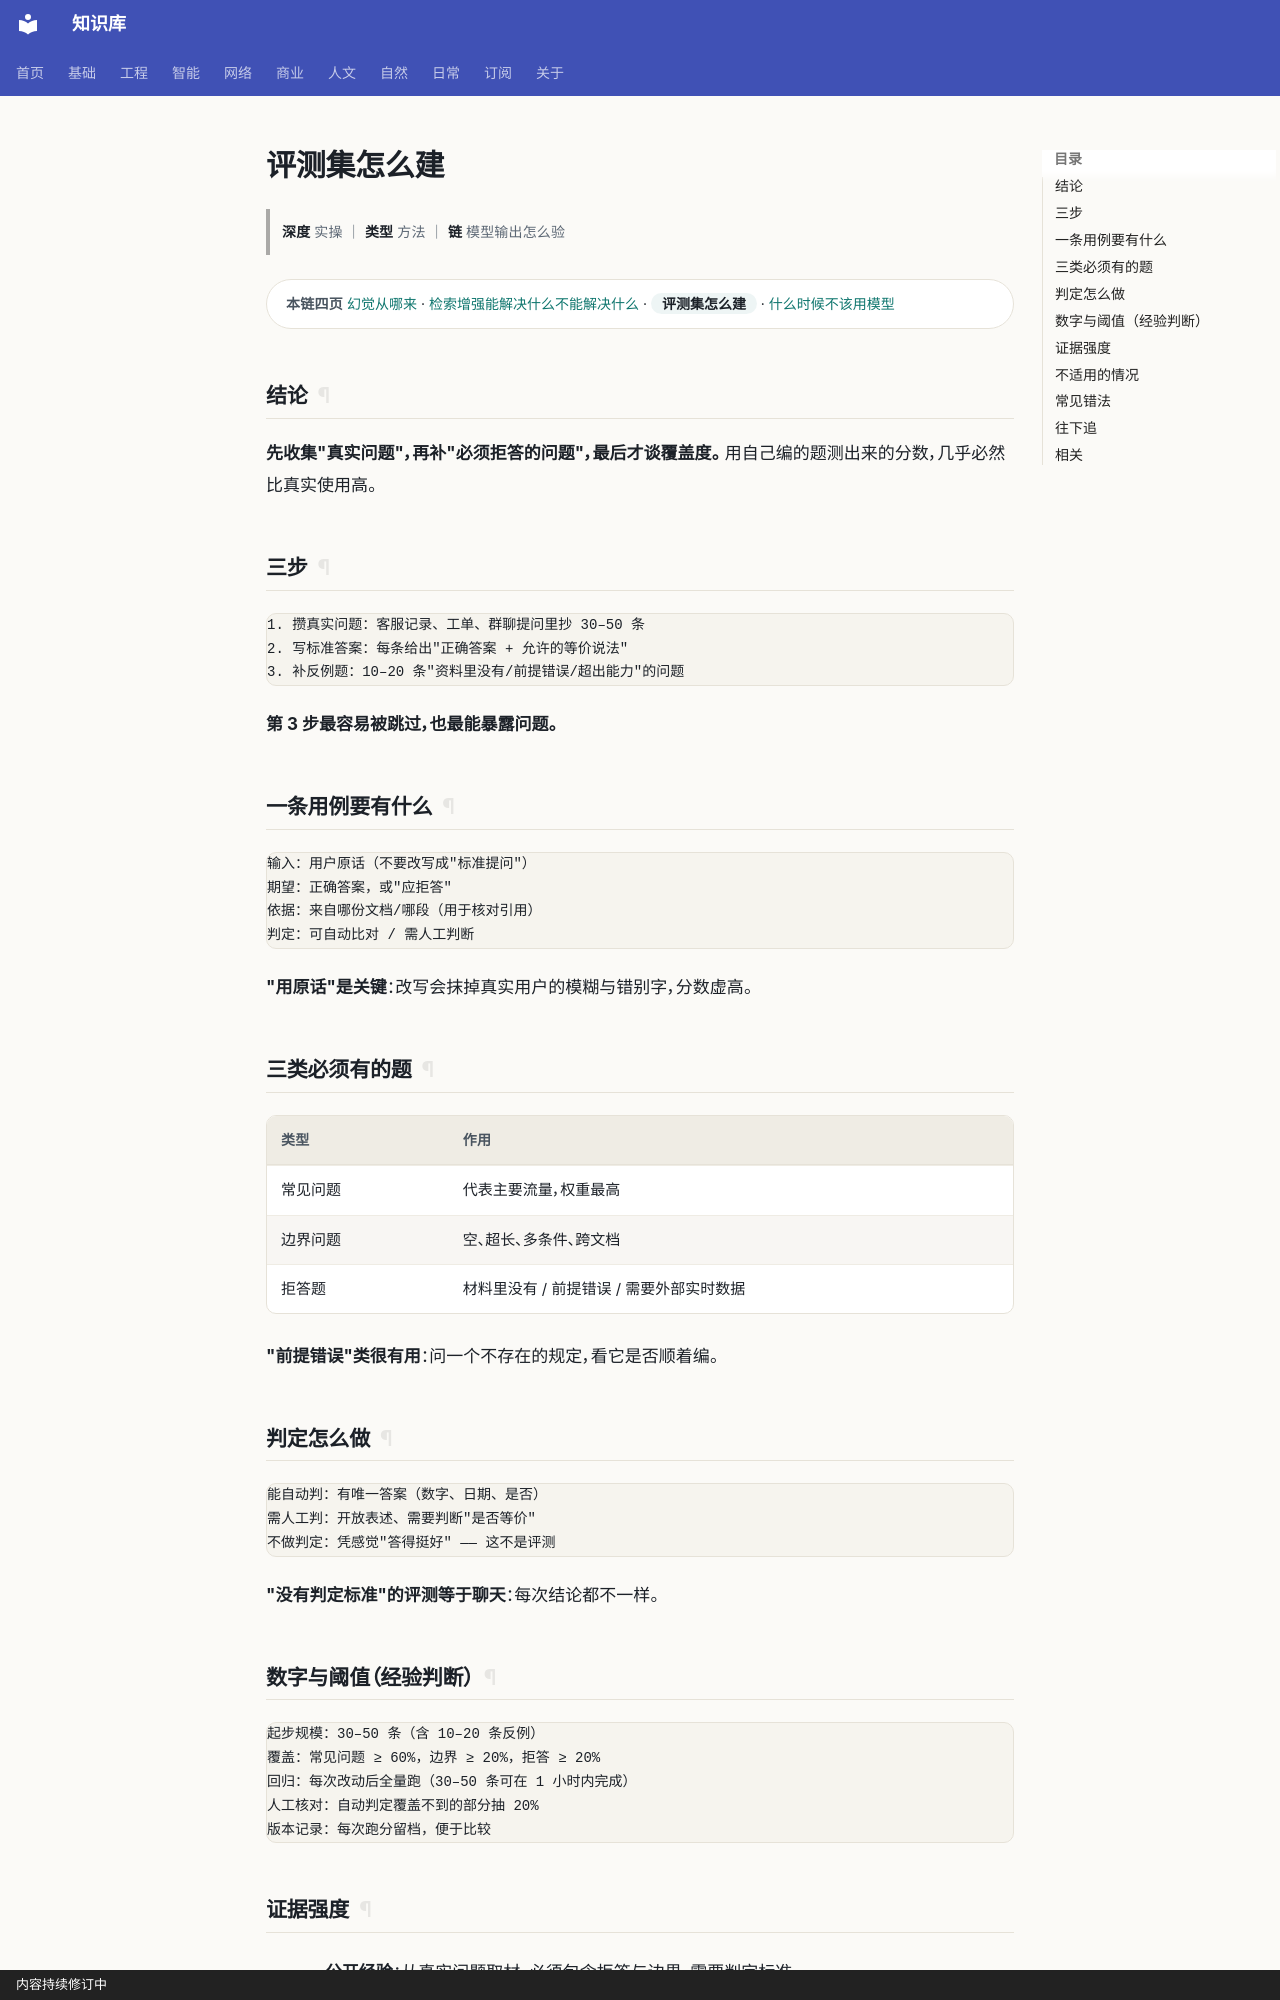

repository: gh503/kb · page: 智能/AI/评测集怎么建/index.html · generator: mkdocs · copyright: 内容持续修订中

# 评测集怎么建

> **深度** 实操 ｜ **类型** 方法 ｜ **链** 模型输出怎么验

<div class="kb-chain" markdown>
<span class="kb-chain__label">本链四页</span> [幻觉从哪来](幻觉从哪来.md) · [检索增强能解决什么不能解决什么](检索增强能解决什么不能解决什么.md) · <span class="kb-chain__now">评测集怎么建</span> · [什么时候不该用模型](什么时候不该用模型.md)
</div>





## 结论

**先收集"真实问题"，再补"必须拒答的问题"，最后才谈覆盖度。**
用自己编的题测出来的分数，几乎必然比真实使用高。

## 三步

```text
1. 攒真实问题：客服记录、工单、群聊提问里抄 30–50 条
2. 写标准答案：每条给出"正确答案 + 允许的等价说法"
3. 补反例题：10–20 条"资料里没有/前提错误/超出能力"的问题
```

**第 3 步最容易被跳过，也最能暴露问题。**

## 一条用例要有什么

```text
输入：用户原话（不要改写成"标准提问"）
期望：正确答案，或"应拒答"
依据：来自哪份文档/哪段（用于核对引用）
判定：可自动比对 / 需人工判断
```

**"用原话"是关键**：改写会抹掉真实用户的模糊与错别字，分数虚高。

## 三类必须有的题

| 类型 | 作用 |
| --- | --- |
| 常见问题 | 代表主要流量，权重最高 |
| 边界问题 | 空、超长、多条件、跨文档 |
| 拒答题 | 材料里没有 / 前提错误 / 需要外部实时数据 |

**"前提错误"类很有用**：问一个不存在的规定，看它是否顺着编。

## 判定怎么做

```text
能自动判：有唯一答案（数字、日期、是否）
需人工判：开放表述、需要判断"是否等价"
不做判定：凭感觉"答得挺好" —— 这不是评测
```

**"没有判定标准"的评测等于聊天**：每次结论都不一样。
